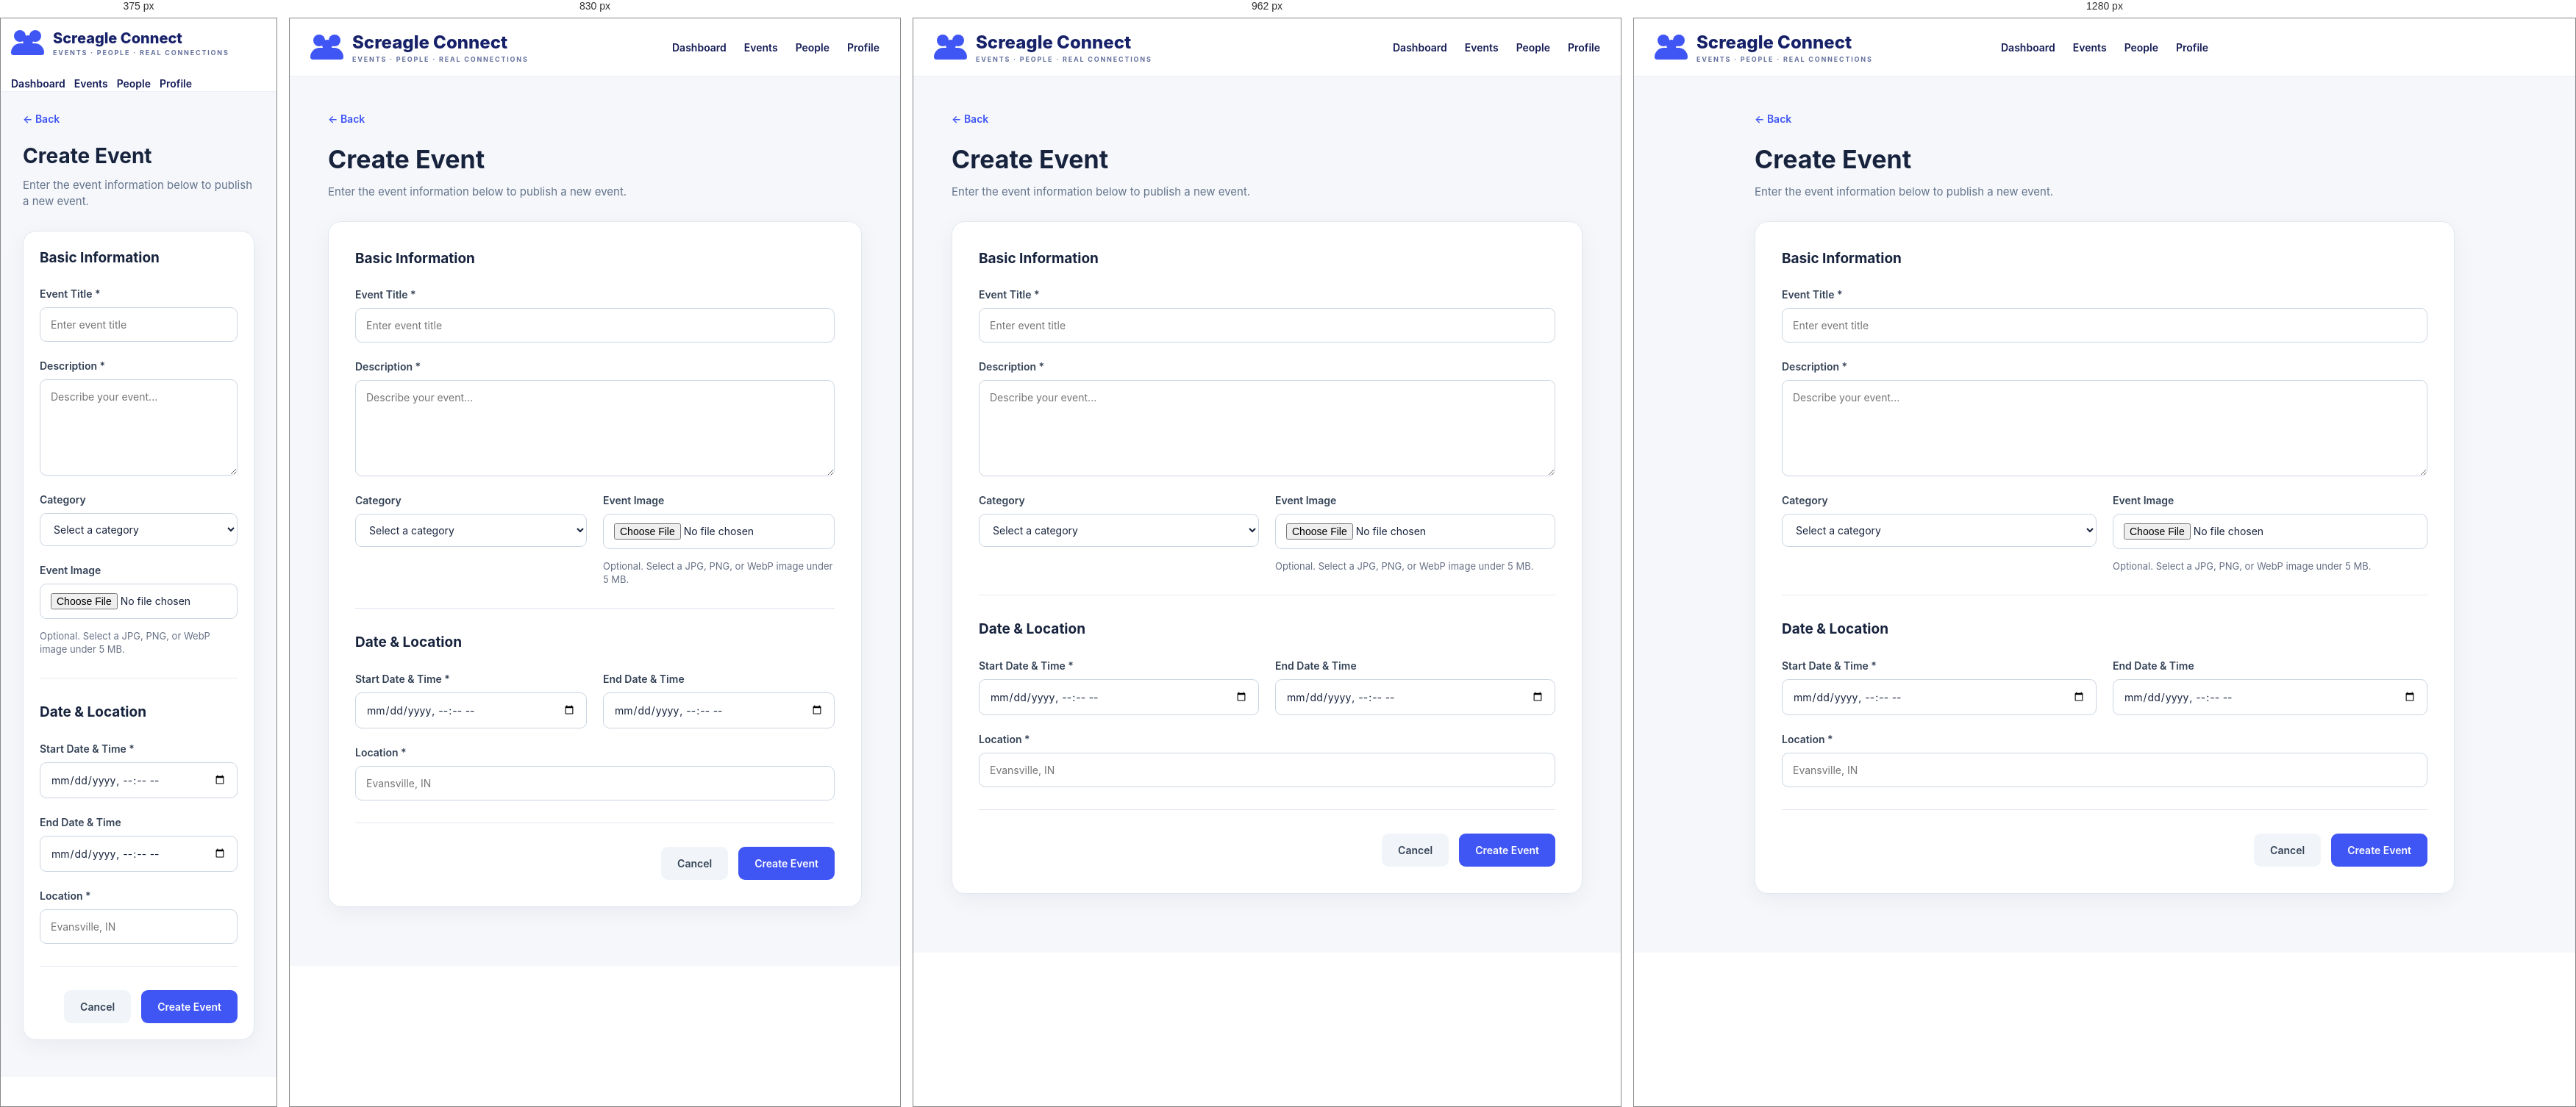
Rendered at 375 px, 830 px, 962 px and 1280 px, left to right.

<!-- file: create-event.html -->
<!DOCTYPE html>
<html lang="en">
<head>
  <meta charset="UTF-8" />

  <meta
    name="viewport"
    content="width=device-width, initial-scale=1, viewport-fit=cover"
  />

  <meta
    name="theme-color"
    content="#3f55f4"
  />

  <title>Screagle Connect | Create Event</title>

  <link
    rel="icon"
    href="assets/app-icon.svg"
    type="image/svg+xml"
  />

  <link
    rel="stylesheet"
    href="style.css"
  />
</head>

<body
  class="event-form-page-body"
  data-event-mode="create"
>
  <header class="site-header">
    <div class="page header-inner">
      <a
        href="index.html"
        class="brand"
      >
        <div class="brand-icon">
          <span></span>
        </div>

        <div class="brand-copy">
          Screagle Connect
          <small>
            EVENTS · PEOPLE · REAL CONNECTIONS
          </small>
        </div>
      </a>

      <nav class="event-form-nav">
        <a href="index.html">
          Dashboard
        </a>

        <a href="events.html">
          Events
        </a>

        <a href="people.html">
          People
        </a>

        <a href="profile.html">
          Profile
        </a>
      </nav>
    </div>
  </header>

  <main class="page event-form-layout">
    <div class="event-form-heading">
      <a
        href="index.html"
        class="event-form-back"
      >
        ← Back
      </a>

      <h1>Create Event</h1>

      <p>
        Enter the event information below to
        publish a new event.
      </p>
    </div>

    <section class="event-form-card">
      <form id="event-form">
        <div class="event-form-section">
          <h2>Basic Information</h2>

          <div class="event-form-grid">
            <div class="event-form-field full">
              <label for="title">
                Event Title *
              </label>

              <input
                id="title"
                name="title"
                type="text"
                placeholder="Enter event title"
                required
              />
            </div>

            <div class="event-form-field full">
              <label for="description">
                Description *
              </label>

              <textarea
                id="description"
                name="description"
                rows="5"
                placeholder="Describe your event..."
                required
              ></textarea>
            </div>

            <div class="event-form-field">
              <label for="category">
                Category
              </label>

              <select
                id="category"
                name="category"
              >
                <option value="">
                  Select a category
                </option>

                <option value="Music">
                  Music
                </option>

                <option value="Sports">
                  Sports
                </option>

                <option value="Arts">
                  Arts &amp; Entertainment
                </option>

                <option value="Food">
                  Food &amp; Drink
                </option>

                <option value="Social">
                  Social
                </option>

                <option value="Other">
                  Other
                </option>
              </select>
            </div>

            <div class="event-form-field">
              <label for="event_image">
                Event Image
              </label>

              <input
                id="event_image"
                name="event_image"
                type="file"
                accept="image/jpeg,image/png,image/webp"
              />

              <small class="event-form-help">
                Optional. Select a JPG, PNG, or
                WebP image under 5 MB.
              </small>

              <img
                id="event-image-preview"
                class="event-image-preview"
                alt="Selected event preview"
                hidden
              />
            </div>
          </div>
        </div>

        <div class="event-form-section">
          <h2>Date &amp; Location</h2>

          <div class="event-form-grid">
            <div class="event-form-field">
              <label for="start_time">
                Start Date &amp; Time *
              </label>

              <input
                id="start_time"
                name="start_time"
                type="datetime-local"
                required
              />
            </div>

            <div class="event-form-field">
              <label for="end_time">
                End Date &amp; Time
              </label>

              <input
                id="end_time"
                name="end_time"
                type="datetime-local"
              />
            </div>

            <div class="event-form-field full">
              <label for="location">
                Location *
              </label>

              <input
                id="location"
                name="location"
                type="text"
                placeholder="Evansville, IN"
                required
              />
            </div>
          </div>
        </div>

        <p
          id="event-form-status"
          class="event-form-status"
          role="status"
          aria-live="polite"
        ></p>

        <div class="event-form-actions">
          <a
            href="index.html"
            class="event-form-cancel"
          >
            Cancel
          </a>

          <button
            id="event-submit"
            type="submit"
            class="event-form-submit"
          >
            Create Event
          </button>
        </div>
      </form>
    </section>
  </main>

  <script
    src="javascript/config.js"
  ></script>

  <script
    type="module"
    src="javascript/event-form.js"
  ></script>

  <script
    type="module"
    src="javascript/protected-page.js"
  ></script>
</body>
</html>

/* @media block from style.css */
@media (max-width: 1050px) {
      .header-inner {
        grid-template-columns: 1fr auto;
      }

      .location-select {
        display: none;
      }

      .dashboard {
        grid-template-columns: 1fr;
      }

      .sidebar {
        grid-template-columns: 1fr;
      }
    }

/* @media block from style.css */
@media (max-width: 760px) {
      .page {
        width: min(100% - 28px, 1440px);
      }

      .header-inner {
        min-height: 68px;
      }

      .nav {
        display: none;
      }

      .brand {
        font-size: 20px;
      }

      .hero {
        padding: 28px 24px;
        min-height: 310px;
      }

      .hero-content {
        width: 100%;
      }

      .hero h1 {
        font-size: 38px;
      }

      .hero p {
        font-size: 16px;
      }

      .hero-note {
        display: none;
      }

      .hero-actions {
        flex-direction: column;
      }

      .action-btn {
        width: 100%;
      }

      .events-grid {
        grid-template-columns: 1fr;
      }

      .sidebar {
        grid-template-columns: 1fr;
      }
    }

/* @media block from style.css */
@media (max-width: 1024px) {
      .profile-card-body {
        grid-template-columns: 1fr;
        text-align: center;
        align-items: center;
      }

      .profile-photo-wrap {
        margin: 0 auto;
      }

      .profile-info {
        padding-top: 0;
      }

      .profile-bio {
        margin-left: auto;
        margin-right: auto;
      }

      .profile-tags {
        justify-content: center;
      }

      .edit-button {
        justify-self: center;
        margin-bottom: 0;
      }

      .profile-lower-grid {
        grid-template-columns: 1fr;
      }
    }

/* @media block from style.css */
@media (max-width: 700px) {
      .profile-main {
        width: min(100% - 24px, 1440px);
      }

      .event-grid,
      .connection-grid {
        grid-template-columns: 1fr;
      }
    }

/* @media block from style.css */
@media (max-width: 1050px) { .directory-people, .directory-events { grid-template-columns: repeat(2, minmax(0, 1fr)); } }

/* @media block from style.css */
@media (max-width: 760px) {
  .directory-heading { flex-direction: column; align-items: stretch; padding: 24px; }
  .directory-people, .directory-events { grid-template-columns: 1fr; }
  .site-header .nav { display: flex; height: auto; grid-column: 1 / -1; justify-self: stretch; justify-content: space-around; gap: 4px; }
  .site-header .header-inner { padding-top: 12px; grid-template-columns: 1fr; }
  .site-header .nav-link { padding: 9px 3px; min-width: 0; }
  .hero-actions .action-btn { display: block; text-align: center; }
}

/* @media block from style.css */
@media (max-width: 900px) {
  .event-description-grid {
    grid-template-columns: 1fr;
  }

  .event-description-banner {
    height: 240px;
  }
}

/* @media block from style.css */
@media (max-width: 600px) {
  .event-description-main {
    padding-top: 16px;
  }

  .event-description-banner {
    height: 190px;
  }

  .event-description-heading {
    flex-direction: column;
    align-items: stretch;
    padding: 20px;
  }

  .event-description-heading h1 {
    font-size: 29px;
  }

  .event-description-meta {
    flex-direction: column;
    gap: 10px;
  }

  .event-heading-actions .rsvp-btn {
    width: 100%;
  }

  .event-about-panel,
  .event-attendees-panel {
    padding: 18px;
  }
}

/* @media block from style.css */
@media (max-width: 700px) {
  .event-form-layout {
    padding: 24px 16px 50px;
  }

  .event-form-card {
    padding: 22px;
  }

  .event-form-grid {
    grid-template-columns: 1fr;
  }

  .event-form-nav {
    flex-wrap: wrap;
    gap: 12px;
  }

  .event-form-heading h1 {
    font-size: 28px;
  }
}

/* @media block from style.css */
@media (max-width: 600px) {
  .edit-profile-page .content {
    margin: 24px auto 40px;
  }

  .edit-profile-page .card--padded {
    padding: 24px 20px;
  }

  .edit-profile-page .grid--2 {
    grid-template-columns: 1fr;
  }
}

/* @media block from style.css */
@media (max-width: 520px) {
  .auth-page .auth-card {
    padding: 25px 20px;
  }

  .auth-page .auth-heading h1 {
    font-size: 26px;
  }
}